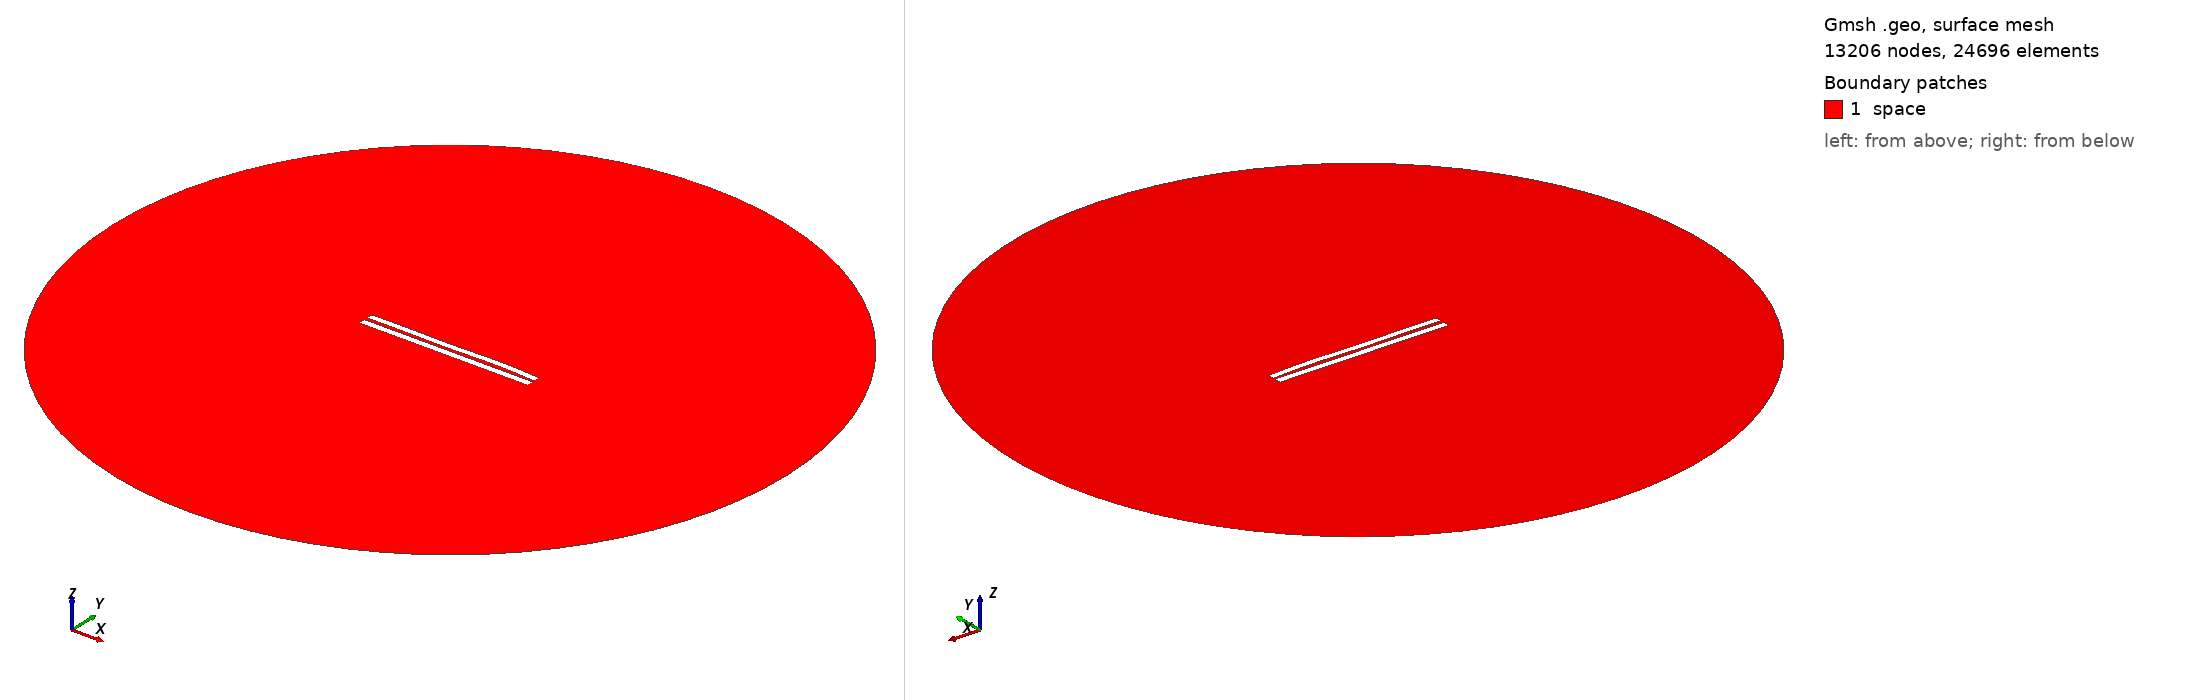

Gmsh geometry script, surface-meshed: 13206 nodes, 24696 surface elements. Boundary patches (legend numbers): 1 space. Left view from above one corner, right view from below the opposite corner. Legend entries are the model's physical surfaces. The drawing asked Gmsh for element sizes between 1% and 20% of the model's largest extent; the script's own settings can give other sizes.

=== 4580.geo (drawn) ===
//---------------------------------------
// Geometry kernel
//---------------------------------------

SetFactory("OpenCASCADE");



//---------------------------------------
// Parameters of the geometry
//---------------------------------------

// Overetch of the upper plate
overetch = 0.125;

// Distance between the plates
distance = 2.0;

// Discretization over the x axis (for the deformation)
nx = 50; 

// Length of the plate
L = 100 - overetch; 

// Number of modes
n = 4; 

// 1st mode coefficient
coeff(1) = -0.075;
beta(1) = 0.596864 * 3.1415926535 / L;

// 2nd mode coefficient
coeff(2) = 0.07499999999999998;
beta(2) = 1.49418 * 3.1415926535 / L;

// 3rd mode coefficient
coeff(3) = -0.15;
beta(3) = 2.50025 * 3.1415926535 / L;

// 4th mode coefficient
coeff(4) = 0.15;
beta(4) = 3.49999 * 3.1415926535 / L;



//---------------------------------------
// Upper plate (deformed rectangle)
//---------------------------------------

// Coordiantes of the upper plate
xmin = -50;
xmax = 50 - overetch;

// Height of the upper plate
yheight = 4 - 2 * overetch;

// Indexes of the points
UpperID[] = {};
LowerID[] = {};
LeftID[] = {};
RightID[] = {};

// Point index
p = 1;

// Horizontal edges
For i In {1:nx}
    x = xmin + (i-1)*(xmax - xmin)/(nx-1);

    y_bottom = distance / 2 + overetch;
    For j In {1:n}
        C = (Cosh(beta(j)*L) + Cos(beta(j)*L)) / (Sinh(beta(j)*L) + Sin(beta(j)*L));
        y_bottom  = y_bottom + coeff(j) * (Cosh(beta(j)*(x+50)) - Cos(beta(j)*(x+50)) - C * (Sinh(beta(j)*(x+50)) - Sin(beta(j)*(x+50))));
    EndFor

    y_top = y_bottom + yheight;

    Point(p) = {x, y_top, 0, 1.0};
    UpperID[i] = p;
    p = p + 1;

    Point(p) = {x, y_bottom, 0, 1.0};
    LowerID[i] = p;
    p = p + 1;
EndFor

// Create point lists
UpperPts[] = {}; LowerPts[] = {};
For i In {1:nx}
  UpperPts[] += {UpperID[i]};
  LowerPts[] += {LowerID[i]};
EndFor

// Build splines
Spline(1) = {UpperPts[]};
Spline(2) = {LowerPts[]};
Line(3) = {LowerPts[nx-1], UpperPts[nx-1]};
Line(4) = {LowerPts[0], UpperPts[0]};

// Build the plane surface
Curve Loop(1) = {2, 3, -1, -4};
Plane Surface(1) = {1};



//---------------------------------------
// Lower plate (rectangle)
//---------------------------------------

// Vertices
Point(1001) = {-50, -1, 0, 1.0};
Point(1002) = { 50, -1, 0, 1.0};
Point(1003) = { 50,  -5, 0, 1.0};
Point(1004) = {-50,  -5, 0, 1.0};

// Edges
Line(5) = {1001, 1002};
Line(6) = {1002, 1003};
Line(7) = {1003, 1004};
Line(8) = {1004, 1001};

// Plane surface
Line Loop(2) = {5, 6, 7, 8};
Plane Surface(2) = {2}; 



//---------------------------------------
// Outer (fictious) boundary
//---------------------------------------

// Points
Point(1005) = {0, 0, 0};       // Center
Point(1006) = {200, 0, 0};     // Start point
Point(1007) = {0, 200, 0};     // 90 degrees
Point(1008) = {-200, 0, 0};    // 180 degrees
Point(1009) = {0, -200, 0};    // 270 degrees

// Circle arcs (each needs start, center, end)
Circle(9) = {1006, 1005, 1007};
Circle(10) = {1007, 1005, 1008};
Circle(11) = {1008, 1005, 1009};
Circle(12) = {1009, 1005, 1006};

// Plane surface for the entire domain
Curve Loop(3) = {9, 10, 11, 12};
Surface(3) = {3};

// Subtract the plates from the whole domain to obtain the actual domain where we want to solve the equations
BooleanDifference{ Surface{3}; Delete; }{ Surface{1}; Surface{2}; Delete; }




//---------------------------------------
// Transfinite Lines/Curves
//---------------------------------------

// Set the number of points on the boundaries
r = 7;

// Plates
Transfinite Curve {1, 2} = 50*r Using Progression 1;
Transfinite Curve {3, 4} = 2*r Using Progression 1;
Transfinite Line {5, 7} = 50*r Using Progression 1;
Transfinite Line {6, 8} = 2*r Using Progression 1;

// Outer boundary
Transfinite Line {9, 10, 11, 12} = 20 Using Progression 1;



//---------------------------------------
// Physical groups
//---------------------------------------                

// Physical curves (boundaries)
Physical Line("force_segment", 10) = {2};
Physical Line("upper_plate", 11) = {1, 3, 4};
Physical Line("lower_plate", 12) = {5, 6, 7, 8};
Physical Line("boundary", 20) = {9, 10, 11, 12};

// Physical Surfaces
Physical Surface("space", 30) = {3};



//---------------------------------------
// 6. Generate the Mesh
//---------------------------------------

// 2D mesh generation
Mesh 2;
